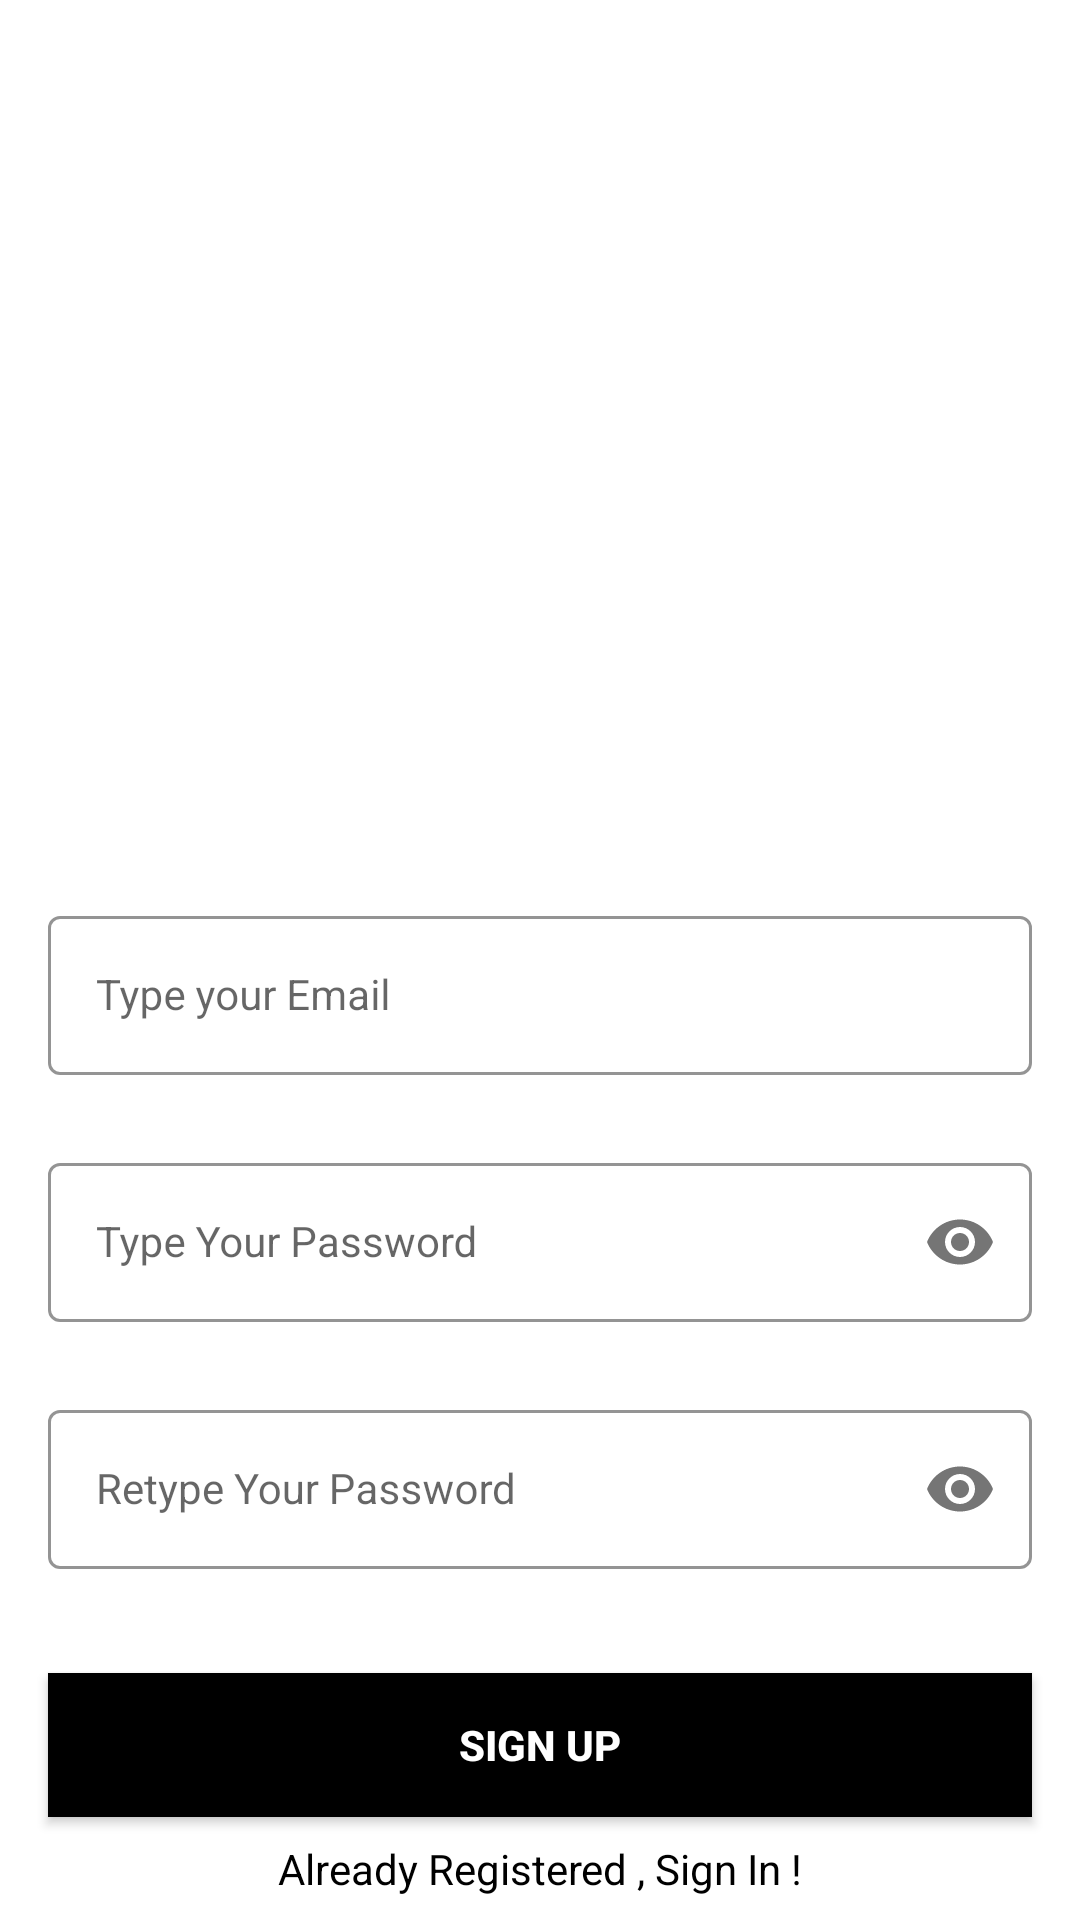

This screen was rendered from an Android layout file. Write that file and the resources it references.
<!-- AndroidManifest.xml: application theme Theme.ExpenseTracker -->
<!-- res/layout/activity_sign_up.xml -->
<?xml version="1.0" encoding="utf-8"?>
<androidx.constraintlayout.widget.ConstraintLayout xmlns:android="http://schemas.android.com/apk/res/android"
    xmlns:app="http://schemas.android.com/apk/res-auto"
    xmlns:tools="http://schemas.android.com/tools"
    android:layout_width="match_parent"
    android:layout_height="match_parent"
    tools:context=".SignUp_Activity">

    <com.google.android.material.textfield.TextInputLayout
        android:id="@+id/emailLayout"
        style="@style/LoginTextInputOuterFieldStyle"
        android:layout_width="match_parent"
        android:layout_height="wrap_content"
        android:layout_marginHorizontal="16dp"
        android:layout_marginTop="300dp"
        app:boxStrokeColor="@color/black"
        app:hintTextColor="@color/black"
        app:layout_constraintEnd_toEndOf="parent"
        app:layout_constraintHorizontal_bias="0.5"
        app:layout_constraintStart_toStartOf="parent"
        app:layout_constraintTop_toTopOf="parent">

        <com.google.android.material.textfield.TextInputEditText
            android:id="@+id/emailEt"
            style="@style/LoginTextInputInnerFieldStyle"
            android:layout_width="match_parent"
            android:layout_height="wrap_content"
            android:hint="Type your Email"
            android:inputType="textEmailAddress" />
    </com.google.android.material.textfield.TextInputLayout>

    <com.google.android.material.textfield.TextInputLayout
        android:id="@+id/passwordLayout"
        style="@style/LoginTextInputOuterFieldStyle"
        android:layout_width="match_parent"
        android:layout_height="wrap_content"
        android:layout_marginHorizontal="16dp"
        android:layout_marginTop="24dp"
        app:boxStrokeColor="@color/black"
        app:hintTextColor="@color/black"
        app:layout_constraintEnd_toEndOf="parent"
        app:layout_constraintHorizontal_bias="0.5"
        app:layout_constraintStart_toStartOf="parent"
        app:layout_constraintTop_toBottomOf="@id/emailLayout"
        app:passwordToggleEnabled="true">

        <com.google.android.material.textfield.TextInputEditText
            android:id="@+id/passET"
            style="@style/LoginTextInputInnerFieldStyle"
            android:layout_width="match_parent"
            android:layout_height="wrap_content"
            android:hint="Type Your Password"
            android:inputType="textPassword" />
    </com.google.android.material.textfield.TextInputLayout>

    <com.google.android.material.textfield.TextInputLayout
        android:id="@+id/confirmPasswordLayout"
        style="@style/LoginTextInputOuterFieldStyle"
        android:layout_width="match_parent"
        android:layout_height="wrap_content"
        android:layout_marginHorizontal="16dp"
        android:layout_marginTop="24dp"
        app:boxStrokeColor="@color/black"
        app:hintTextColor="@color/black"
        app:layout_constraintEnd_toEndOf="parent"
        app:layout_constraintHorizontal_bias="0.5"
        app:layout_constraintStart_toStartOf="parent"
        app:layout_constraintTop_toBottomOf="@id/passwordLayout"
        app:passwordToggleEnabled="true">

        <com.google.android.material.textfield.TextInputEditText
            android:id="@+id/confirmPassEt"
            style="@style/LoginTextInputInnerFieldStyle"
            android:layout_width="match_parent"
            android:layout_height="wrap_content"
            android:hint="Retype Your Password"
            android:inputType="textPassword" />
    </com.google.android.material.textfield.TextInputLayout>

    <androidx.appcompat.widget.AppCompatButton
        android:id="@+id/button"
        android:layout_width="0dp"
        android:layout_height="wrap_content"
        android:layout_marginHorizontal="16dp"
        android:background="@color/black"
        android:text="Sign Up"
        android:textColor="@color/white"
        android:textStyle="bold"
        app:layout_constraintBottom_toBottomOf="parent"
        app:layout_constraintEnd_toEndOf="parent"
        app:layout_constraintHorizontal_bias="0.5"
        app:layout_constraintStart_toStartOf="parent"
        app:layout_constraintTop_toBottomOf="@+id/confirmPasswordLayout" />
    <TextView
        android:id="@+id/textView"
        android:layout_width="wrap_content"
        android:layout_height="wrap_content"
        android:textColor="@color/black"
        android:text="Already Registered , Sign In !"
        app:layout_constraintBottom_toBottomOf="parent"
        app:layout_constraintEnd_toEndOf="parent"
        app:layout_constraintHorizontal_bias="0.5"
        app:layout_constraintStart_toStartOf="parent"
        app:layout_constraintTop_toBottomOf="@+id/button" />

</androidx.constraintlayout.widget.ConstraintLayout>
<!-- resources referenced by this layout -->
<resources>
  <color name="black">#FF000000</color>
  <color name="white">#FFFFFFFF</color>
  <style name="LoginTextInputInnerFieldStyle" parent="Widget.MaterialComponents.TextInputLayout.OutlinedBox">
          <item name="android:layout_width">match_parent</item>
          <item name="android:layout_height">wrap_content</item>
          <item name="android:textColor">@color/black</item>
          <item name="android:textColorHint">@color/black</item>
          <item name="android:maxLines">1</item>
          <item name="android:textSize">14sp</item>
          <item name="android:singleLine">true</item>
      </style>
  <style name="LoginTextInputOuterFieldStyle" parent="Widget.MaterialComponents.TextInputLayout.OutlinedBox">
          <item name="android:layout_width">match_parent</item>
          <item name="android:layout_height">wrap_content</item>
          <item name="android:layout_marginTop">15dp</item>
          <item name="android:layout_marginBottom">15dp</item>
      </style>
  <style name="Theme.ExpenseTracker" parent="Theme.MaterialComponents.DayNight.NoActionBar">
          
          <item name="colorPrimary">@color/golds</item>
          <item name="colorPrimaryVariant">@color/white</item>
          <item name="colorOnPrimary">@color/black</item>
          
          <item name="colorSecondary">@color/teal_700</item>
          <item name="colorSecondaryVariant">@color/teal_700</item>
          <item name="colorOnSecondary">@color/white</item>
          
          <item name="android:statusBarColor">@color/act</item>
          <item name="android:colorPrimaryDark">@color/white</item>
          <item name="android:windowLightStatusBar">true</item>
  
  
  
          
      </style>
  <color name="golds">#FCAC12</color>
  <color name="teal_700">#FF018786</color>
</resources>
